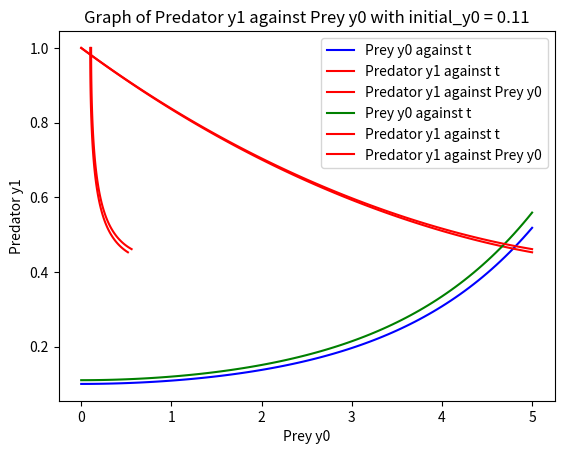

Write Python code to recreate this figure.
import numpy as np
import scipy.integrate as spIn
import matplotlib.pyplot as plt

def my_ode(y,t,a,b):
    y0, y1 = y
    dydt = [a*(y0 - y0*y1),b*(-y1+y0*y1)]
    return dydt

if __name__ == "__main__":

    # Part 1
    # To get the initial value for y0 and y1 and value for a and b
    a = 1.0
    b = 0.2
    init_y0 = 0.1
    init_y1 = 1.0
    init_y = [init_y0,init_y1]
    
    # Partition the time from t = 0 to 5 into 100 uniform partition
    t = np.linspace(0, 5, 101)
    
    # Solve the nonlinear ODE system
    sol = spIn.odeint(my_ode,init_y,t,args=(a,b))

    # Plot the graph of y0 and y1 against t
    plt.plot(t, sol[:, 0], 'b', label='Prey y0 against t')
    plt.plot(t, sol[:, 1], 'r', label='Predator y1 against t')
    plt.title('Graph of y against t with initial_y0 = 0.1')
    plt.legend(loc='best')
    plt.xlabel('Year t')
    plt.ylabel('y')
    plt.grid()
    plt.savefig('Graph_of_y0_and_y1_(1).png')
    plt.show()
    
    
    # Plot the graph of y1 against y0
    plt.plot(sol[:, 0],sol[:,1], 'r', label='Predator y1 against Prey y0')
    plt.title('Graph of Predator y1 against Prey y0 with initial_y0 = 0.1')
    plt.legend(loc='best')
    plt.xlabel('Prey y0')
    plt.ylabel('Predator y1')
    plt.grid()
    plt.savefig('Graph_of_y1_against_y0_(1).png')
    plt.show()
    
    
    #***************************************************************************

    # Part 2 
    # Initial value for y0 and y1
    # Value for a and b
    a = 1.0
    b = 0.2
    
    # Different initial value for initial_y0
    init_y0 = 0.11
    init_y1 = 1.0
    init_y = [init_y0,init_y1]
    
    # Partition the time from t = 0 to 5 into 100 uniform partition
    t = np.linspace(0, 5, 101)
    
    # Solve the nonlinear ODE system
    sol = spIn.odeint(my_ode,init_y,t,args=(a,b))

    # Plot the graph of y0 and y1 against t
    plt.plot(t, sol[:, 0], 'g', label='Prey y0 against t')
    plt.plot(t, sol[:, 1], 'r', label='Predator y1 against t')
    plt.title('Graph of y against t with initial_y0 = 0.11')
    plt.legend(loc='best')
    plt.xlabel('Year t')
    plt.ylabel('y')
    plt.grid()
    plt.savefig('Graph_of_y0_and_y1_(2).png')
    plt.show()
    
    
    # Plot the graph of y1 against y0
    plt.plot(sol[:, 0],sol[:,1], 'r', label='Predator y1 against Prey y0')
    plt.title('Graph of Predator y1 against Prey y0 with initial_y0 = 0.11')
    plt.legend(loc='best')
    plt.xlabel('Prey y0')
    plt.ylabel('Predator y1')
    plt.grid()
    plt.savefig('Graph_of_y1_against_y0_(2).png')
    plt.show()
    